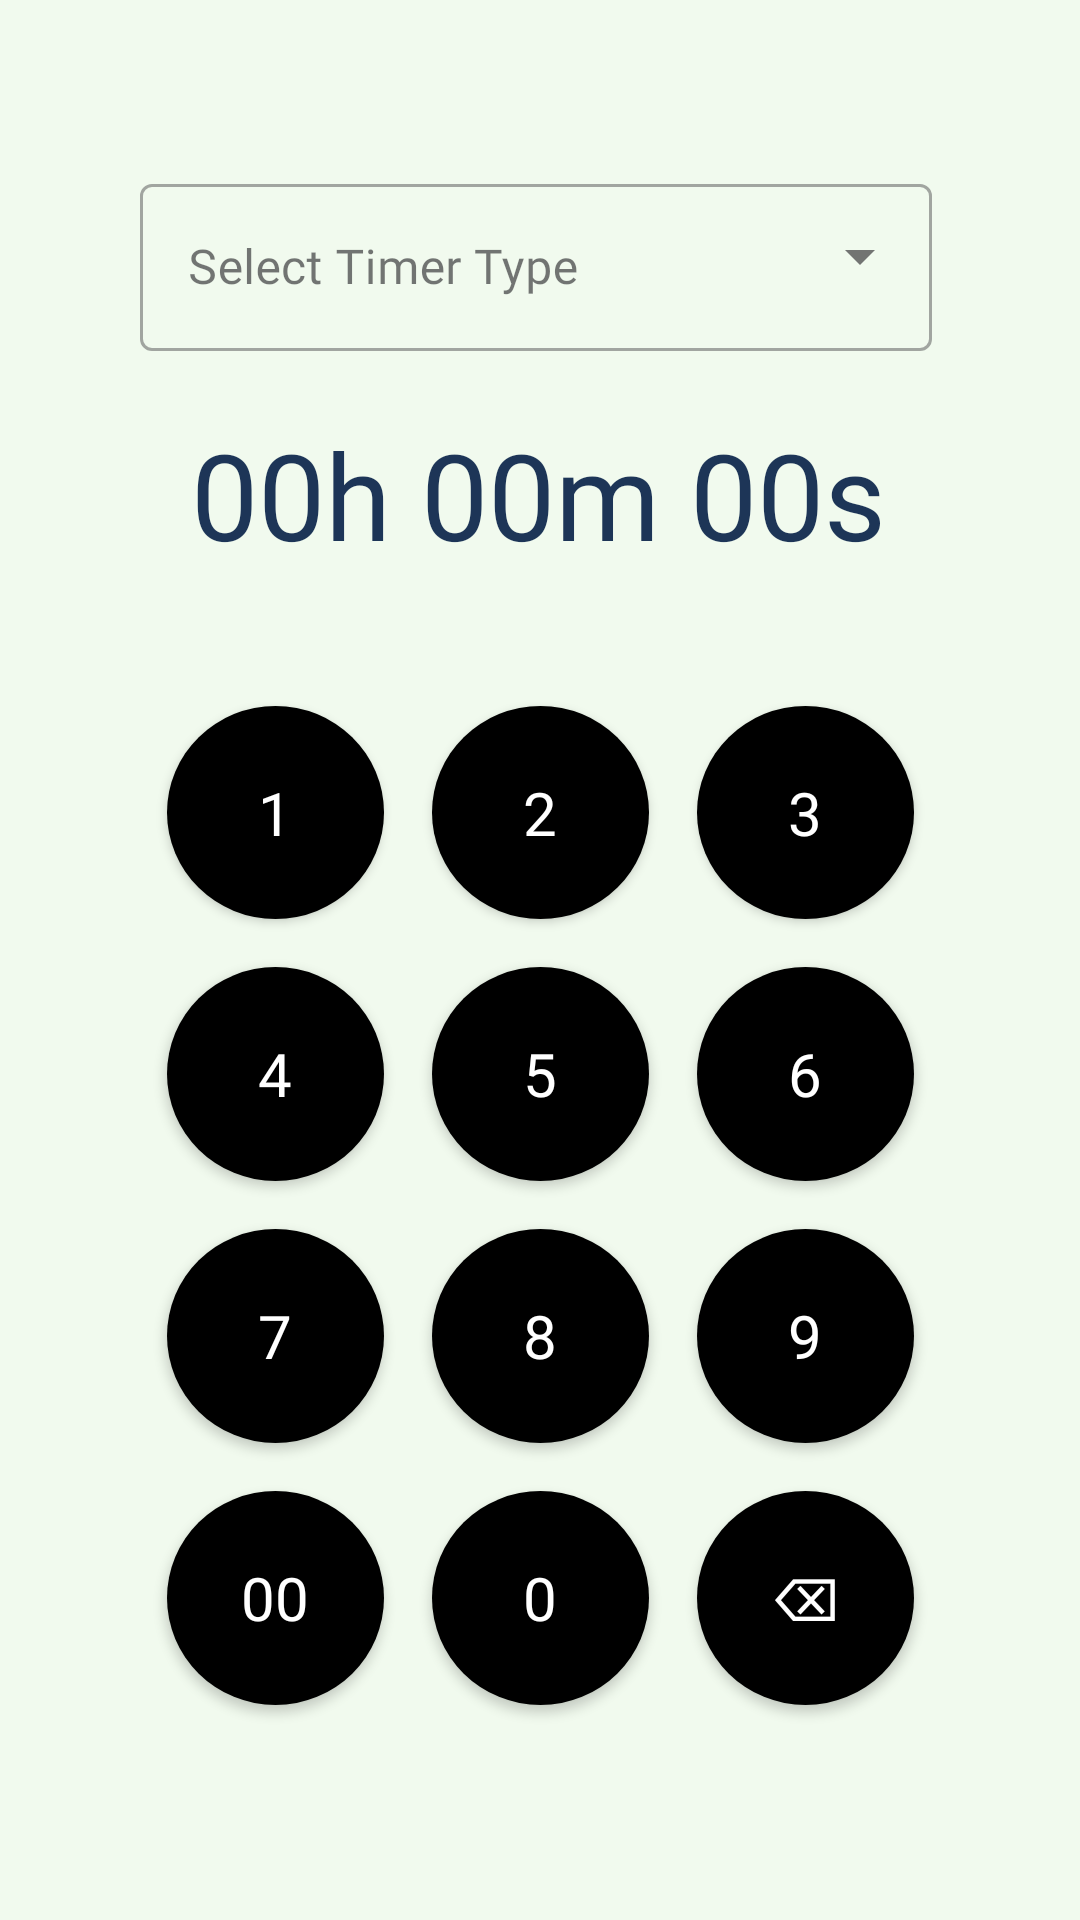

Here is an Android app screen rendered from its layout file. Give the layout XML and the strings, colors and styles it references.
<!-- AndroidManifest.xml: application theme Theme.DigitalMinimalism -->
<!-- res/layout/fragment_active_nav.xml -->
<androidx.constraintlayout.widget.ConstraintLayout
    xmlns:android="http://schemas.android.com/apk/res/android"
    xmlns:app="http://schemas.android.com/apk/res-auto"
    xmlns:tools="http://schemas.android.com/tools"
    android:layout_width="match_parent"
    android:layout_height="match_parent"
    android:background="#f1faee">


    


    

    <com.google.android.material.textfield.TextInputLayout
        android:id="@+id/timer_type_layout"
        style="@style/Widget.MaterialComponents.TextInputLayout.OutlinedBox.ExposedDropdownMenu"
        android:layout_width="266dp"
        android:layout_height="62dp"
        android:layout_marginTop="56dp"
        app:layout_constraintEnd_toEndOf="parent"
        app:layout_constraintHorizontal_bias="0.496"
        app:layout_constraintStart_toStartOf="parent"
        app:layout_constraintTop_toTopOf="parent">

        <AutoCompleteTextView
            android:id="@+id/timer_type_dropdown"
            android:layout_width="264dp"
            android:layout_height="wrap_content"
            android:hint="Select Timer Type"
            android:fontFamily="@font/poppins_medium"
            android:inputType="none"
            android:textColor="@color/colorPrimaryDark"
            tools:layout_editor_absoluteX="71dp"
            tools:layout_editor_absoluteY="47dp" />
    </com.google.android.material.textfield.TextInputLayout>

    <TextView
        android:id="@+id/timer_input_display"
        android:layout_width="wrap_content"
        android:layout_height="wrap_content"
        android:layout_marginTop="20dp"
        android:text="00h 00m 00s"
        android:fontFamily="@font/poppins_medium"
        android:textColor="@color/colorPrimaryDark"
        android:textSize="40sp"
        app:layout_constraintEnd_toEndOf="parent"
        app:layout_constraintHorizontal_bias="0.497"
        app:layout_constraintStart_toStartOf="parent"
        app:layout_constraintTop_toBottomOf="@+id/timer_type_layout" />

    <GridLayout
        android:id="@+id/number_pad"
        android:layout_width="297dp"
        android:layout_height="381dp"
        android:layout_gravity="center_horizontal"
        android:layout_marginTop="20dp"
        android:alignmentMode="alignMargins"
        android:columnCount="3"
        android:padding="16dp"
        android:rowCount="4"
        app:layout_constraintEnd_toEndOf="parent"
        app:layout_constraintStart_toStartOf="parent"
        app:layout_constraintTop_toBottomOf="@+id/timer_input_display">

        
        <Button
            android:id="@+id/button1"
            style="@style/NumberPadButton"
            android:tag="1"
            android:fontFamily="@font/poppins_medium"
            android:text="1" />

        <Button
            android:id="@+id/button2"
            style="@style/NumberPadButton"
            android:tag="2"
            android:fontFamily="@font/poppins_medium"
            android:text="2" />

        <Button
            android:id="@+id/button3"
            style="@style/NumberPadButton"
            android:fontFamily="@font/poppins_medium"
            android:tag="3"
            android:text="3" />

        <Button
            android:id="@+id/button4"
            style="@style/NumberPadButton"
            android:fontFamily="@font/poppins_medium"
            android:tag="4"
            android:text="4" />

        <Button
            android:id="@+id/button5"
            style="@style/NumberPadButton"
            android:fontFamily="@font/poppins_medium"
            android:tag="5"
            android:text="5" />

        <Button
            android:id="@+id/button6"
            style="@style/NumberPadButton"
            android:fontFamily="@font/poppins_medium"
            android:tag="6"
            android:text="6" />

        <Button
            android:id="@+id/button7"
            style="@style/NumberPadButton"
            android:fontFamily="@font/poppins_medium"
            android:tag="7"
            android:text="7" />

        <Button
            android:id="@+id/button8"
            style="@style/NumberPadButton"
            android:fontFamily="@font/poppins_medium"
            android:tag="8"
            android:text="8" />

        <Button
            android:id="@+id/button9"
            style="@style/NumberPadButton"
            android:fontFamily="@font/poppins_medium"
            android:tag="9"
            android:text="9" />

        
        <Button
            android:id="@+id/button00"
            style="@style/NumberPadButton"
            android:fontFamily="@font/poppins_medium"
            android:tag="00"
            android:text="00" />

        <Button
            android:id="@+id/button0"
            style="@style/NumberPadButton"
            android:fontFamily="@font/poppins_medium"
            android:tag="0"
            android:text="0" />

        <Button
            android:id="@+id/buttonDelete"
            style="@style/NumberPadButton"
            android:fontFamily="@font/poppins_medium"
            android:tag="delete"
            android:text="⌫" />
    </GridLayout>

    <com.google.android.material.button.MaterialButton
        android:id="@+id/start_timer_button"
        style="@style/NumberPadButton"
        android:layout_width="70dp"
        android:layout_height="70dp"
        android:layout_marginTop="31dp"
        android:visibility="invisible"
        app:icon="@drawable/ic_play"
        app:iconGravity="textEnd"
        app:layout_constraintBottom_toBottomOf="parent"
        app:layout_constraintEnd_toEndOf="parent"
        app:layout_constraintHorizontal_bias="0.498"
        app:layout_constraintStart_toStartOf="parent"
        app:layout_constraintTop_toBottomOf="@+id/number_pad"
        app:layout_constraintVertical_bias="0.184" />




</androidx.constraintlayout.widget.ConstraintLayout>
<!-- resources referenced by this layout -->
<resources>
  <color name="colorPrimaryDark">#1d3557</color>
  <style name="NumberPadButton" parent="Widget.AppCompat.Button">
          <item name="android:layout_width">0dp</item>
          <item name="android:layout_height">0dp</item>
          <item name="android:layout_margin">8dp</item>
          <item name="android:padding">4dp</item>
          <item name="android:layout_gravity">fill</item>
          <item name="android:textSize">20sp</item>
          <item name="android:textColor">#FFFFFF</item> 
          <item name="android:background">@drawable/button_rounded_background</item>
          
          <item name="android:layout_rowWeight">1</item>
          <item name="android:layout_columnWeight">1</item>
      </style>
  <style name="Theme.DigitalMinimalism" parent="Base.Theme.DigitalMinimalism" />
  <!-- drawable button_rounded_background (drawable) -->
  <shape xmlns:android="http://schemas.android.com/apk/res/android"
      android:shape="oval">
      <solid android:color="#735d78"/> 
      <size android:width="20dp" android:height="20dp"/>
      
  </shape>
  <style name="Base.Theme.DigitalMinimalism" parent="Theme.Material3.DayNight.NoActionBar">
          
          <item name="colorPrimary">@color/black</item>
          <item name="colorPrimaryVariant">@color/black</item>
          <item name="android:statusBarColor">@color/black</item>
      </style>
  <color name="black">#FF000000</color>
</resources>
